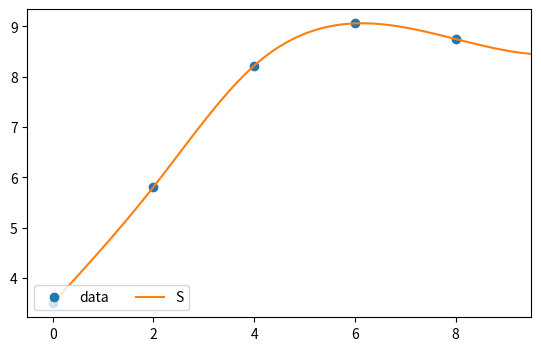

Write the Python code that produced this figure.
import numpy as np
from scipy.interpolate import CubicSpline
from scipy import interpolate
import matplotlib.pyplot as plt

# calculate 5 natural cubic spline polynomials for 6 points
# (x,y) = (0,12) (1,14) (2,22) (3,39) (4,58) (5,77)
x = np.array([0, 2, 4, 6, 8])
y = np.array([3.5, 5.81, 8.22, 9.06, 8.75])

# calculate natural cubic spline polynomials
cs = CubicSpline(x, y, bc_type='natural')
# cs = interpolate.interp1d(x, y, fill_value='extrapolate')

# show values of interpolation function at x=1.25
# print('S(1.25) = ', cs(1.25))

## Aditional - find polynomial coefficients for different x regions

# if you want to print polynomial coefficients in form
# S0(0<=x<=1) = a0 + b0(x-x0) + c0(x-x0)^2 + d0(x-x0)^3
# S1(1< x<=2) = a1 + b1(x-x1) + c1(x-x1)^2 + d1(x-x1)^3
# ...
# S4(4< x<=5) = a4 + b4(x-x4) + c5(x-x4)^2 + d5(x-x4)^3
# x0 = 0; x1 = 1; x4 = 4; (start of x region interval)

# show values of a0, b0, c0, d0, a1, b1, c1, d1 ...
# cs.c

# Polynomial coefficients for 0 <= x <= 1
a0 = cs.c.item(3, 0)
b0 = cs.c.item(2, 0)
c0 = cs.c.item(1, 0)
d0 = cs.c.item(0, 0)

# Polynomial coefficients for 1 < x <= 2
a1 = cs.c.item(3, 1)
b1 = cs.c.item(2, 1)
c1 = cs.c.item(1, 1)
d1 = cs.c.item(0, 1)

# Polynomial coefficients for 1 < x <= 2
a2 = cs.c.item(3, 2)
b2 = cs.c.item(2, 2)
c2 = cs.c.item(1, 2)
d2 = cs.c.item(0, 2)

# Polynomial coefficients for 1 < x <= 2
a3 = cs.c.item(3, 3)
b3 = cs.c.item(2, 3)
c3 = cs.c.item(1, 3)
d3 = cs.c.item(0, 3)

# Polynomial coefficients for 4 < x <= 5
# a4 = cs.c.item(3, 4)
# b4 = cs.c.item(2, 4)
# c4 = cs.c.item(1, 4)
# d4 = cs.c.item(0, 4)

# Print polynomial equations for different x regions
print('S0(0<=x<=2) = ', a0, ' + ', b0, '(x-0) + ', c0, '(x-0)^2  + ', d0, '(x-0)^3')
print('S1(1< x<=4) = ', a1, ' + ', b1, '(x-2) + ', c1, '(x-2)^2  + ', d1, '(x-2)^3')
print('S2(2< x<=6) = ', a2, ' + ', b2, '(x-4) + ', c2, '(x-4)^2  + ', d2, '(x-4)^3')
print('S3(3< x<=8) = ', a3, ' + ', b3, '(x-6) + ', c3, '(x-6)^2  + ', d3, '(x-6)^3')

# So we can calculate S(1.25) by using equation S1(1< x<=2)
# print('S(1.25) = ', a1 + b1*0.25 + c1*(0.25**2) + d1*(0.25**3))

xs = np.arange(0, 10, .1)
fig, ax = plt.subplots(figsize=(6.5, 4))
ax.plot(x, y, 'o', label='data')
ax.plot(xs, cs(xs), label="S")
ax.set_xlim(-0.5, 9.5)
ax.legend(loc='lower left', ncol=2)
plt.show()